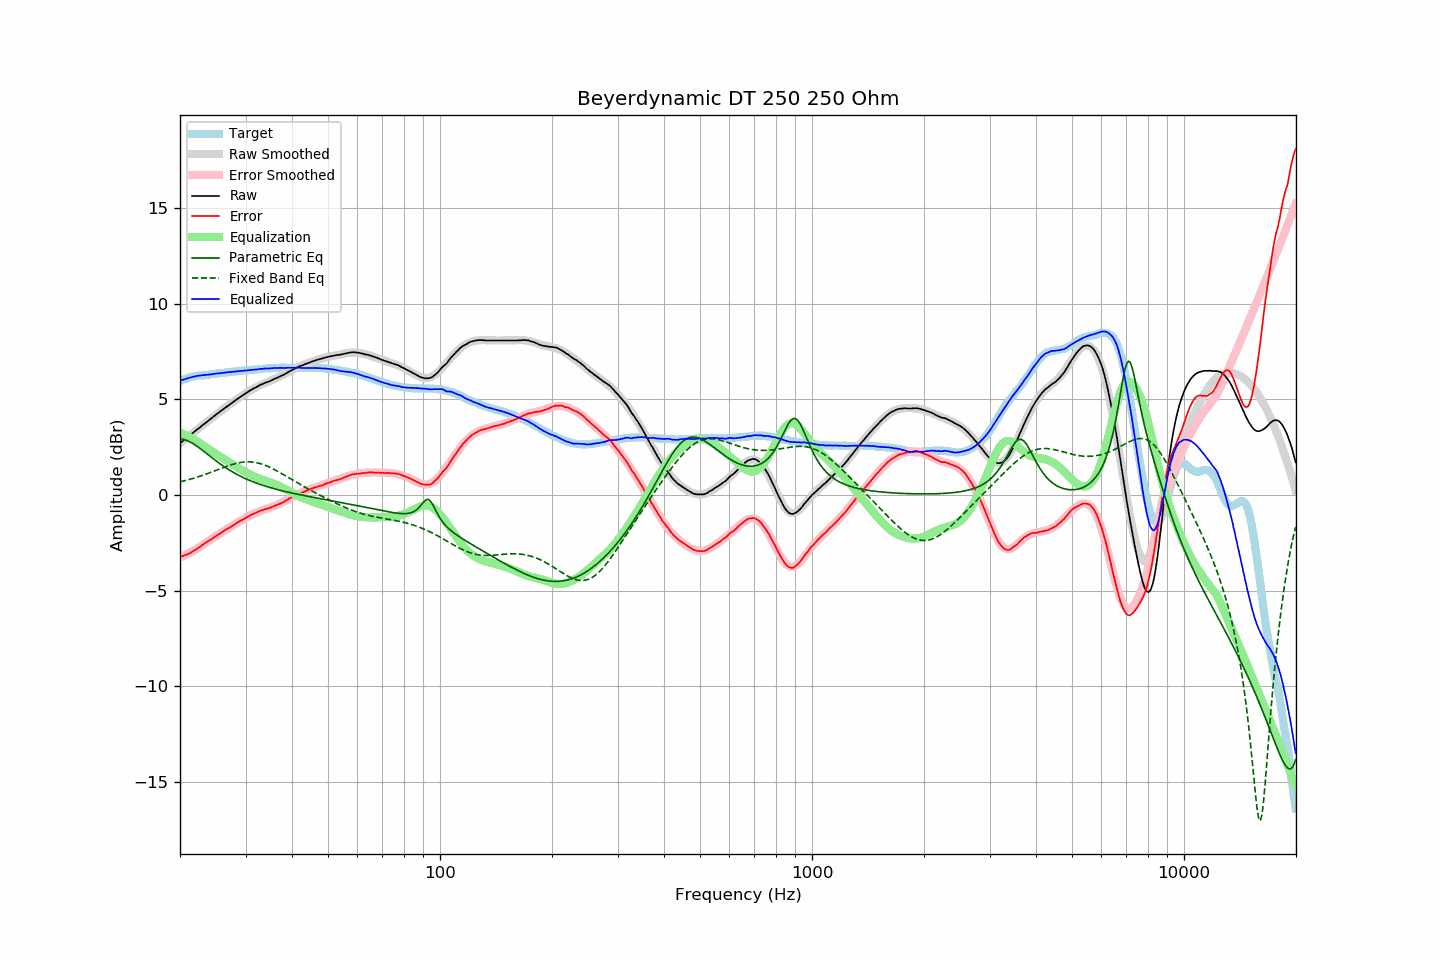

Data behind this chart, as committed beside it:
frequency, raw, error, smoothed, error_smoothed, equalization, parametric_eq, fixed_band_eq, equalized_raw, equalized_smoothed, target
20.00, 2.71, -3.24, 2.71, -3.26, 3.26, 2.93, 0.69, 5.97, 5.97, 5.95
20.20, 2.78, -3.21, 2.78, -3.22, 3.22, 2.92, 0.71, 6.00, 6.00, 5.99
20.40, 2.84, -3.19, 2.84, -3.19, 3.19, 2.91, 0.73, 6.03, 6.03, 6.03
20.61, 2.91, -3.15, 2.91, -3.15, 3.15, 2.89, 0.75, 6.05, 6.06, 6.05
20.81, 2.98, -3.12, 2.98, -3.11, 3.11, 2.86, 0.77, 6.09, 6.08, 6.10
21.02, 3.05, -3.09, 3.05, -3.06, 3.06, 2.82, 0.79, 6.11, 6.11, 6.13
21.23, 3.11, -3.04, 3.11, -3.02, 3.02, 2.78, 0.82, 6.13, 6.13, 6.15
21.44, 3.18, -2.99, 3.18, -2.98, 2.98, 2.74, 0.84, 6.16, 6.16, 6.17
21.66, 3.25, -2.95, 3.25, -2.93, 2.93, 2.69, 0.87, 6.18, 6.18, 6.19
21.87, 3.31, -2.89, 3.31, -2.88, 2.88, 2.64, 0.89, 6.19, 6.20, 6.20
22.09, 3.38, -2.84, 3.38, -2.84, 2.84, 2.58, 0.92, 6.22, 6.21, 6.22
22.31, 3.45, -2.78, 3.45, -2.79, 2.79, 2.53, 0.94, 6.24, 6.23, 6.23
22.54, 3.51, -2.73, 3.51, -2.73, 2.73, 2.47, 0.97, 6.24, 6.24, 6.24
22.76, 3.58, -2.67, 3.58, -2.67, 2.67, 2.40, 1.00, 6.25, 6.25, 6.25
22.99, 3.65, -2.60, 3.65, -2.62, 2.62, 2.34, 1.03, 6.27, 6.26, 6.25
23.22, 3.71, -2.55, 3.71, -2.56, 2.56, 2.27, 1.06, 6.27, 6.27, 6.26
23.45, 3.78, -2.49, 3.78, -2.50, 2.50, 2.21, 1.09, 6.28, 6.28, 6.27
23.69, 3.84, -2.44, 3.84, -2.45, 2.45, 2.14, 1.12, 6.28, 6.29, 6.28
23.92, 3.91, -2.38, 3.91, -2.39, 2.39, 2.07, 1.15, 6.30, 6.30, 6.29
24.16, 3.97, -2.34, 3.97, -2.33, 2.33, 2.01, 1.18, 6.30, 6.31, 6.31
24.40, 4.04, -2.29, 4.04, -2.28, 2.28, 1.94, 1.21, 6.32, 6.32, 6.33
24.65, 4.11, -2.22, 4.11, -2.22, 2.22, 1.88, 1.24, 6.33, 6.33, 6.33
24.89, 4.17, -2.17, 4.17, -2.17, 2.17, 1.81, 1.28, 6.34, 6.34, 6.34
25.14, 4.24, -2.11, 4.24, -2.11, 2.11, 1.75, 1.31, 6.35, 6.35, 6.35
25.39, 4.30, -2.06, 4.30, -2.06, 2.06, 1.69, 1.34, 6.36, 6.36, 6.36
25.65, 4.36, -2.02, 4.36, -2.01, 2.01, 1.63, 1.37, 6.37, 6.37, 6.38
25.91, 4.43, -1.95, 4.43, -1.95, 1.95, 1.57, 1.40, 6.38, 6.38, 6.38
26.16, 4.49, -1.90, 4.49, -1.90, 1.90, 1.51, 1.44, 6.39, 6.39, 6.39
26.43, 4.55, -1.85, 4.55, -1.85, 1.85, 1.45, 1.47, 6.40, 6.40, 6.40
26.69, 4.62, -1.79, 4.62, -1.79, 1.79, 1.40, 1.50, 6.41, 6.41, 6.40
26.96, 4.68, -1.75, 4.68, -1.74, 1.74, 1.34, 1.53, 6.42, 6.42, 6.42
27.23, 4.74, -1.69, 4.74, -1.69, 1.69, 1.29, 1.55, 6.43, 6.43, 6.43
27.50, 4.80, -1.64, 4.80, -1.64, 1.64, 1.24, 1.58, 6.44, 6.44, 6.44
27.77, 4.86, -1.58, 4.86, -1.59, 1.59, 1.19, 1.61, 6.45, 6.45, 6.44
28.05, 4.92, -1.54, 4.92, -1.53, 1.53, 1.14, 1.63, 6.45, 6.46, 6.46
28.33, 4.98, -1.48, 4.98, -1.48, 1.48, 1.09, 1.65, 6.46, 6.46, 6.46
28.62, 5.04, -1.43, 5.04, -1.43, 1.43, 1.05, 1.67, 6.47, 6.47, 6.47
28.90, 5.10, -1.38, 5.10, -1.38, 1.38, 1.01, 1.69, 6.48, 6.48, 6.48
29.19, 5.16, -1.32, 5.16, -1.33, 1.33, 0.96, 1.70, 6.49, 6.49, 6.48
29.48, 5.21, -1.30, 5.21, -1.28, 1.28, 0.92, 1.71, 6.49, 6.50, 6.51
29.78, 5.27, -1.24, 5.27, -1.24, 1.24, 0.88, 1.72, 6.50, 6.50, 6.51
30.08, 5.32, -1.20, 5.32, -1.19, 1.19, 0.85, 1.73, 6.51, 6.51, 6.51
30.38, 5.38, -1.14, 5.38, -1.14, 1.14, 0.81, 1.73, 6.52, 6.52, 6.51
30.68, 5.43, -1.10, 5.43, -1.10, 1.10, 0.77, 1.73, 6.53, 6.53, 6.53
30.99, 5.49, -1.04, 5.48, -1.05, 1.05, 0.74, 1.73, 6.54, 6.53, 6.53
31.30, 5.53, -1.01, 5.53, -1.01, 1.01, 0.70, 1.72, 6.54, 6.54, 6.54
31.61, 5.58, -0.97, 5.58, -0.97, 0.97, 0.67, 1.71, 6.55, 6.55, 6.55
31.93, 5.62, -0.94, 5.62, -0.94, 0.94, 0.64, 1.70, 6.56, 6.56, 6.56
32.24, 5.66, -0.90, 5.66, -0.90, 0.90, 0.61, 1.68, 6.56, 6.57, 6.56
32.57, 5.71, -0.87, 5.71, -0.87, 0.87, 0.58, 1.66, 6.58, 6.58, 6.57
32.89, 5.76, -0.82, 5.75, -0.83, 0.83, 0.55, 1.64, 6.59, 6.58, 6.58
33.22, 5.79, -0.80, 5.79, -0.80, 0.80, 0.52, 1.61, 6.59, 6.59, 6.59
33.55, 5.83, -0.77, 5.82, -0.77, 0.77, 0.49, 1.58, 6.60, 6.60, 6.60
33.89, 5.87, -0.74, 5.86, -0.74, 0.74, 0.47, 1.55, 6.61, 6.61, 6.61
34.23, 5.90, -0.72, 5.90, -0.72, 0.72, 0.44, 1.52, 6.61, 6.61, 6.62
34.57, 5.93, -0.70, 5.93, -0.69, 0.69, 0.41, 1.48, 6.62, 6.62, 6.63
34.92, 5.96, -0.66, 5.97, -0.66, 0.66, 0.39, 1.44, 6.62, 6.63, 6.62
35.27, 6.00, -0.63, 6.00, -0.63, 0.63, 0.37, 1.40, 6.63, 6.63, 6.63
35.62, 6.04, -0.60, 6.04, -0.60, 0.60, 0.34, 1.36, 6.64, 6.64, 6.64
35.97, 6.08, -0.56, 6.08, -0.57, 0.57, 0.32, 1.32, 6.65, 6.64, 6.64
... 635 more rows
